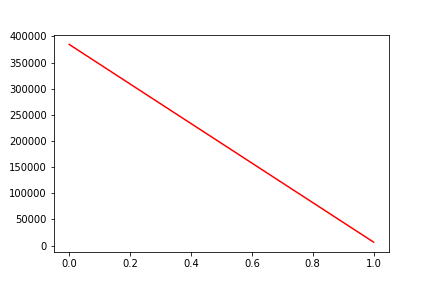

Values plotted in this chart, from the file beside it:
, date, assets
0, 0, 384556
1, 20130614, 6646
